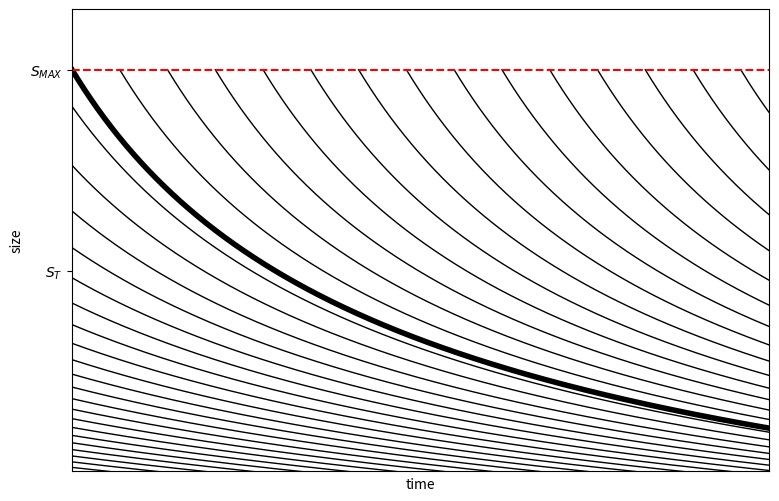

Recreate this plot in Python.
import numpy as np
import matplotlib.pyplot as plt

def Ch(t,w,Smax,t0):
    #characteristic function for diatoms splitting
    C0=np.power(Smax,-3./2.)-1.5*w*t0
    return np.power(1.5*w*t+C0,-2./3.)

w=1.e-06
Nyears=4.
Smax=120.

NT=365*int(Nyears)

fig,ax = plt.subplots(1,figsize=(9, 6),gridspec_kw = {'wspace':1.5, 'hspace':1.5})

t0=0.
t=np.arange(t0,365.*Nyears)
ax.plot(t,Ch(t,w,Smax,t0),c='k',linewidth=4)
ax.set_xlim([0.,NT])
ax.set_ylim([40.,Smax+Smax/10.])
ax.set_yticks([80,120])
ax.set_yticklabels([r'$S_T$',r'$S_{MAX}$'])
ax.set_xticks([])
ax.set_xlabel('time')
ax.set_ylabel('size')

step=100

for t0 in range(0,NT,step):
    t=np.arange(t0,365.*Nyears)
    ax.plot(t,Ch(t,w,Smax,t0),c='k',linewidth=1)

for t0 in range(-365*10,0,step):
    t=np.arange(t0,365.*Nyears)
    ax.plot(t,Ch(t,w,Smax,t0),c='k',linewidth=1)

ax.axhline(y=Smax, color='r', linestyle='--') 

fileout='diatoms_char.png'
fig.savefig(fileout, format='png',dpi=300, bbox_inches="tight")
